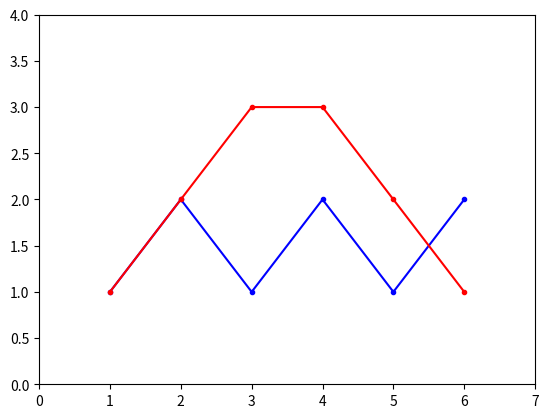

The script that saved this image:
import matplotlib
import pylab

x_values1 = [1,2,3,4,5,6]
y_values1 = [1,2,1,2,1,2]

x_values2 = [1,2,3,4,5,6]
y_values2 = [1,2,3,3,2,1]

pylab.plot(x_values1, y_values1, '.b-')
pylab.plot(x_values2, y_values2, '.r-')
# ... repeat pylab.plot for all functions: b = blue, r = red, g = green
axis1_min = 0
axis1_max = 7
axis2_min = 0
axis2_max = 4

pylab.axis([axis1_min,axis1_max,axis2_min,axis2_max])
pylab.savefig('filename.png')